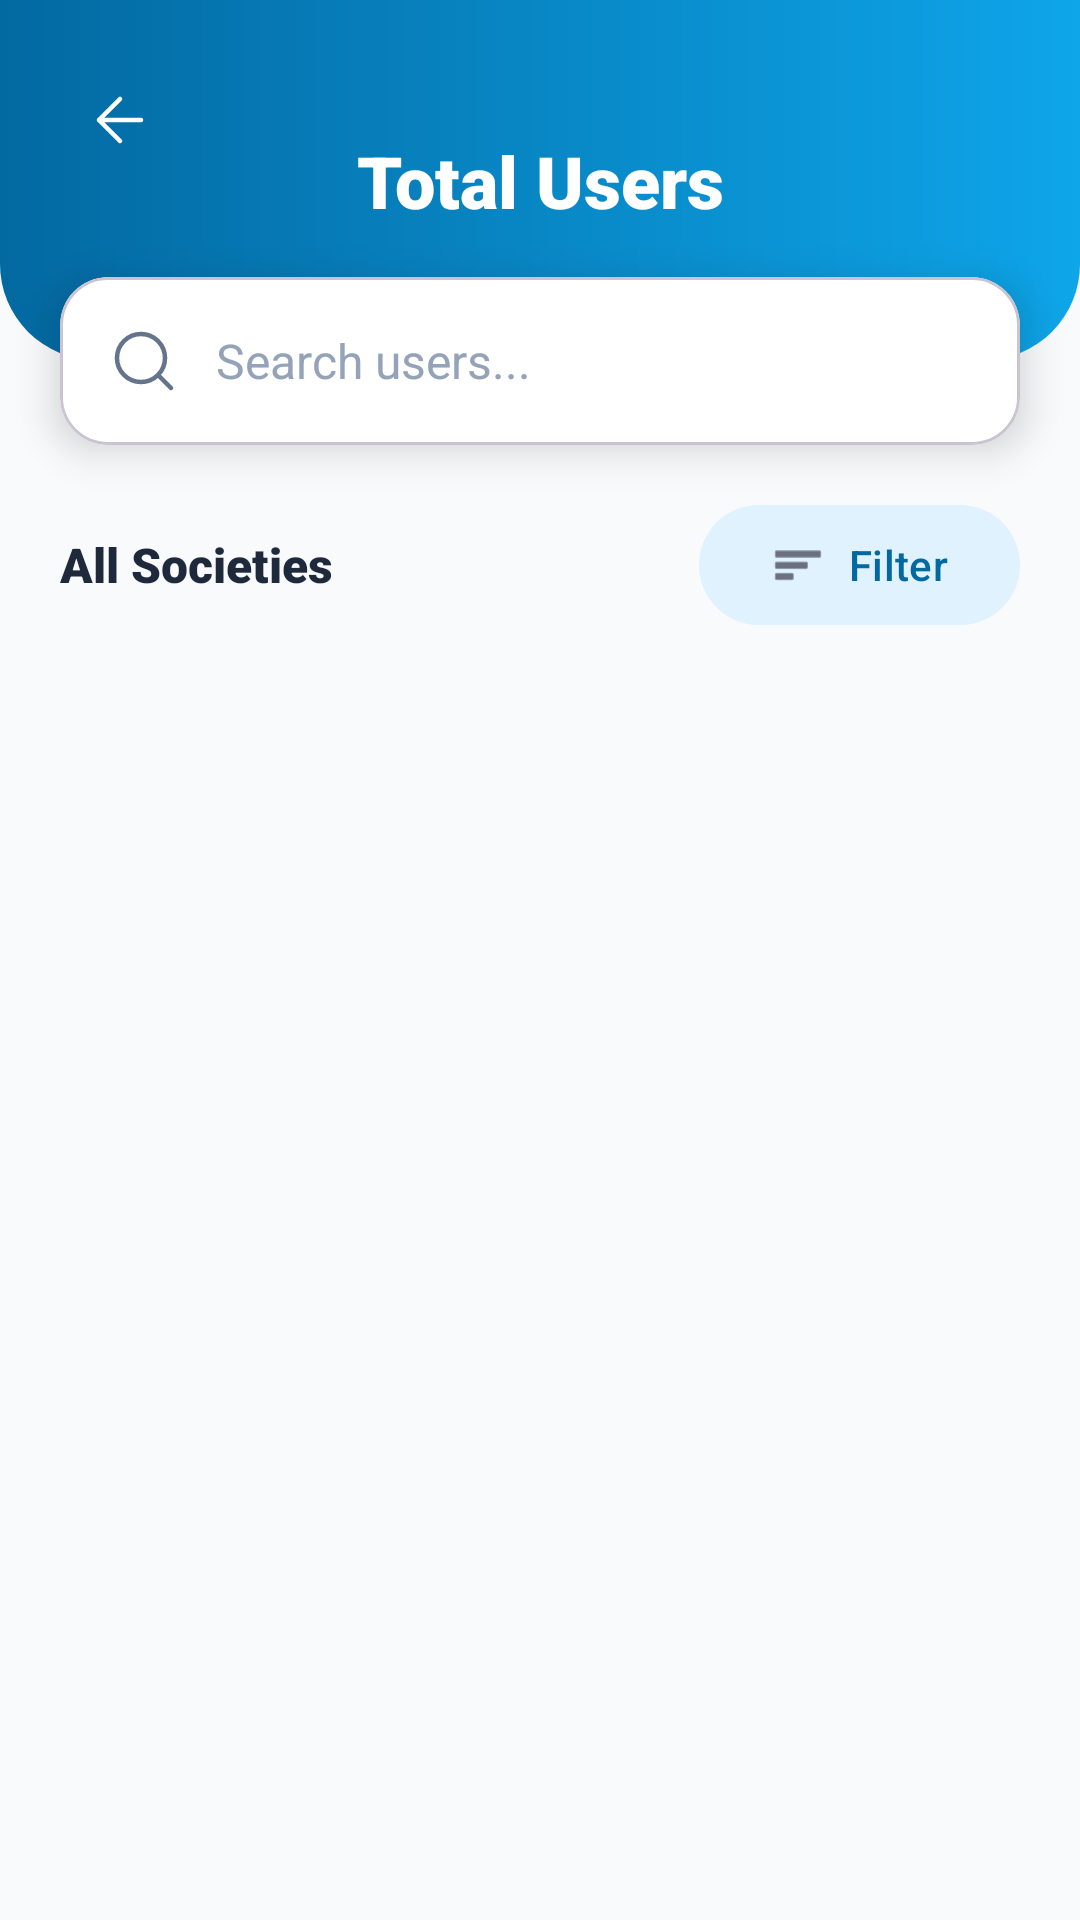

Write the Android layout XML for this screen, with the resource values it uses.
<!-- AndroidManifest.xml: application theme Theme.LaundaryAgent -->
<!-- res/layout/activity_users.xml -->
<?xml version="1.0" encoding="utf-8"?>
<androidx.constraintlayout.widget.ConstraintLayout xmlns:android="http://schemas.android.com/apk/res/android"
    xmlns:app="http://schemas.android.com/apk/res-auto"
    xmlns:tools="http://schemas.android.com/tools"
    android:layout_width="match_parent"
    android:layout_height="match_parent"
    android:background="#F8FAFC"
    tools:context=".UsersActivity">

    
    <androidx.constraintlayout.widget.ConstraintLayout
        android:id="@+id/header"
        android:layout_width="match_parent"
        android:layout_height="120dp"
        android:background="@drawable/bg_header_gradient"
        app:layout_constraintTop_toTopOf="parent">

        <ImageButton
            android:id="@+id/btn_back"
            android:layout_width="48dp"
            android:layout_height="48dp"
            android:layout_marginStart="16dp"
            android:layout_marginTop="16dp"
            android:background="?attr/selectableItemBackgroundBorderless"
            android:src="@drawable/ic_back_premium"
            app:layout_constraintStart_toStartOf="parent"
            app:layout_constraintTop_toTopOf="parent"
            app:tint="@android:color/white" />

        <TextView
            android:id="@+id/tv_user_count"
            android:layout_width="wrap_content"
            android:layout_height="wrap_content"
            android:text="Total Users"
            android:textColor="@android:color/white"
            android:textSize="24sp"
            android:fontFamily="sans-serif-black"
            app:layout_constraintBottom_toBottomOf="parent"
            app:layout_constraintEnd_toEndOf="parent"
            app:layout_constraintStart_toStartOf="parent"
            app:layout_constraintTop_toTopOf="parent" />

    </androidx.constraintlayout.widget.ConstraintLayout>

    
    <com.google.android.material.card.MaterialCardView
        android:id="@+id/card_search"
        android:layout_width="match_parent"
        android:layout_height="wrap_content"
        android:layout_marginHorizontal="20dp"
        android:layout_marginTop="-28dp"
        app:cardCornerRadius="16dp"
        app:cardElevation="8dp"
        app:cardBackgroundColor="@android:color/white"
        app:layout_constraintTop_toBottomOf="@id/header">

        <LinearLayout
            android:layout_width="match_parent"
            android:layout_height="56dp"
            android:gravity="center_vertical"
            android:orientation="horizontal"
            android:paddingHorizontal="16dp">

            <ImageView
                android:layout_width="24dp"
                android:layout_height="24dp"
                android:src="@drawable/ic_search_premium" />

            <EditText
                android:id="@+id/et_search"
                android:layout_width="0dp"
                android:layout_height="match_parent"
                android:layout_marginStart="12dp"
                android:layout_weight="1"
                android:background="@null"
                android:hint="Search users..."
                android:textColor="#1E293B"
                android:textColorHint="#94A3B8"
                android:textSize="16sp"
                android:fontFamily="sans-serif" />
        </LinearLayout>
    </com.google.android.material.card.MaterialCardView>

    
    <LinearLayout
        android:id="@+id/ll_filter_row"
        android:layout_width="match_parent"
        android:layout_height="wrap_content"
        android:orientation="horizontal"
        android:gravity="center_vertical"
        android:layout_marginHorizontal="20dp"
        android:layout_marginTop="16dp"
        app:layout_constraintTop_toBottomOf="@id/card_search">

        <TextView
            android:id="@+id/tv_current_filter"
            android:layout_width="0dp"
            android:layout_height="wrap_content"
            android:layout_weight="1"
            android:text="All Societies"
            android:textColor="#1E293B"
            android:textSize="16sp"
            android:fontFamily="sans-serif-black"/>

        <com.google.android.material.button.MaterialButton
            android:id="@+id/btn_filter"
            android:layout_width="wrap_content"
            android:layout_height="wrap_content"
            android:text="Filter"
            app:icon="@android:drawable/ic_menu_sort_by_size"
            style="@style/Widget.Material3.Button.TonalButton"
            android:textColor="#0369A1"
            app:backgroundTint="#E0F2FE" />
    </LinearLayout>

    
    <androidx.recyclerview.widget.RecyclerView
        android:id="@+id/rv_users"
        android:layout_width="match_parent"
        android:layout_height="0dp"
        android:layout_marginTop="8dp"
        android:clipToPadding="false"
        android:padding="16dp"
        app:layout_constraintBottom_toBottomOf="parent"
        app:layout_constraintTop_toBottomOf="@id/ll_filter_row"
        tools:listitem="@layout/item_user" />

</androidx.constraintlayout.widget.ConstraintLayout>
<!-- res/layout/item_user.xml (included above) -->
<?xml version="1.0" encoding="utf-8"?>
<com.google.android.material.card.MaterialCardView xmlns:android="http://schemas.android.com/apk/res/android"
    xmlns:app="http://schemas.android.com/apk/res-auto"
    android:layout_width="match_parent"
    android:layout_height="wrap_content"
    android:layout_marginBottom="12dp"
    app:cardBackgroundColor="@android:color/white"
    app:cardCornerRadius="16dp"
    app:cardElevation="2dp"
    app:strokeWidth="0dp">

    <androidx.constraintlayout.widget.ConstraintLayout
        android:layout_width="match_parent"
        android:layout_height="wrap_content"
        android:padding="12dp">

        <com.google.android.material.card.MaterialCardView
            android:id="@+id/card_avatar"
            android:layout_width="56dp"
            android:layout_height="56dp"
            app:cardCornerRadius="28dp"
            app:cardElevation="0dp"
            app:strokeWidth="1.5dp"
            app:strokeColor="#E0F2FE"
            app:layout_constraintBottom_toBottomOf="parent"
            app:layout_constraintStart_toStartOf="parent"
            app:layout_constraintTop_toTopOf="parent">

            <ImageView
                android:id="@+id/iv_user_avatar"
                android:layout_width="match_parent"
                android:layout_height="match_parent"
                android:scaleType="centerCrop"
                android:src="@drawable/ic_user"
                android:padding="12dp"
                android:background="#F0F9FF"
                app:tint="#0EA5E9" />
        </com.google.android.material.card.MaterialCardView>

        <LinearLayout
            android:layout_width="0dp"
            android:layout_height="wrap_content"
            android:layout_marginStart="16dp"
            android:layout_marginEnd="12dp"
            android:orientation="vertical"
            app:layout_constraintBottom_toBottomOf="parent"
            app:layout_constraintEnd_toStartOf="@+id/btn_call"
            app:layout_constraintStart_toEndOf="@id/card_avatar"
            app:layout_constraintTop_toTopOf="parent">

            <TextView
                android:id="@+id/tv_user_name"
                android:layout_width="wrap_content"
                android:layout_height="wrap_content"
                android:text="John Doe"
                android:textColor="#1E293B"
                android:textSize="16sp"
                android:fontFamily="sans-serif-black" />

            <TextView
                android:id="@+id/tv_user_phone"
                android:layout_width="wrap_content"
                android:layout_height="wrap_content"
                android:text="+91 9876543210"
                android:textColor="#64748B"
                android:textSize="13sp"
                android:fontFamily="sans-serif"
                android:layout_marginTop="2dp" />

            <LinearLayout
                android:layout_width="match_parent"
                android:layout_height="wrap_content"
                android:orientation="horizontal"
                android:gravity="center_vertical"
                android:layout_marginTop="4dp">

                <ImageView
                    android:layout_width="14dp"
                    android:layout_height="14dp"
                    android:src="@drawable/ic_pin"
                    app:tint="#64748B" />

                <TextView
                    android:id="@+id/tv_user_society"
                    android:layout_width="wrap_content"
                    android:layout_height="wrap_content"
                    android:layout_marginStart="4dp"
                    android:text="Amanora Park Town"
                    android:textColor="#64748B"
                    android:textSize="13sp"
                    android:fontFamily="sans-serif" />
            </LinearLayout>
        </LinearLayout>

        <com.google.android.material.card.MaterialCardView
            android:id="@+id/card_user_status"
            android:layout_width="wrap_content"
            android:layout_height="wrap_content"
            app:cardCornerRadius="6dp"
            app:cardElevation="0dp"
            app:strokeWidth="0dp"
            app:cardBackgroundColor="#D1FAE5"
            app:layout_constraintTop_toTopOf="parent"
            app:layout_constraintEnd_toEndOf="parent">

            <TextView
                android:id="@+id/tv_user_status"
                android:layout_width="wrap_content"
                android:layout_height="wrap_content"
                android:text="Active"
                android:textColor="#065F46"
                android:textSize="10sp"
                android:fontFamily="sans-serif-medium"
                android:paddingHorizontal="8dp"
                android:paddingVertical="4dp" />
        </com.google.android.material.card.MaterialCardView>

        <com.google.android.material.button.MaterialButton
            android:id="@+id/btn_call"
            style="@style/Widget.MaterialComponents.Button.TextButton"
            android:layout_width="wrap_content"
            android:layout_height="wrap_content"
            android:text="Call"
            android:textColor="#0EA5E9"
            android:fontFamily="sans-serif-medium"
            app:icon="@drawable/ic_call_premium"
            app:iconTint="#0EA5E9"
            app:layout_constraintBottom_toBottomOf="parent"
            app:layout_constraintEnd_toEndOf="parent"
            app:layout_constraintTop_toBottomOf="@id/card_user_status"
            android:layout_marginTop="4dp" />

    </androidx.constraintlayout.widget.ConstraintLayout>
</com.google.android.material.card.MaterialCardView>
<!-- resources referenced by this layout -->
<resources>
  <!-- drawable bg_header_gradient (drawable) -->
  <?xml version="1.0" encoding="utf-8"?>
  <shape xmlns:android="http://schemas.android.com/apk/res/android"
      android:shape="rectangle">
      <gradient
          android:angle="0"
          android:endColor="#0EA5E9"
          android:startColor="#0369A1"
          android:type="linear" />
      <corners
          android:bottomLeftRadius="32dp"
          android:bottomRightRadius="32dp" />
  </shape>
  <!-- drawable ic_back_premium (drawable) -->
  <vector xmlns:android="http://schemas.android.com/apk/res/android"
      android:width="24dp"
      android:height="24dp"
      android:viewportWidth="24"
      android:viewportHeight="24">
      <path
          android:pathData="M19,12H5M5,12L12,19M5,12L12,5"
          android:strokeColor="#0ea5e9"
          android:strokeWidth="1.5"
          android:strokeLineCap="round"
          android:strokeLineJoin="round" />
  </vector>
  <!-- drawable ic_pin (drawable) -->
  <?xml version="1.0" encoding="utf-8"?>
  <vector xmlns:android="http://schemas.android.com/apk/res/android"
      android:width="24dp"
      android:height="24dp"
      android:viewportWidth="24"
      android:viewportHeight="24">
      <path
          android:fillColor="@android:color/transparent"
          android:strokeColor="#94A3B8"
          android:strokeWidth="2"
          android:strokeLineCap="round"
          android:strokeLineJoin="round"
          android:pathData="M21,10c0,7 -9,13 -9,13s-9,-6 -9,-13a9,9 0,0 1,18 0z" />
      <path
          android:fillColor="@android:color/transparent"
          android:strokeColor="#94A3B8"
          android:strokeWidth="2"
          android:strokeLineCap="round"
          android:strokeLineJoin="round"
          android:pathData="M12,13m-3,0a3,3 0,1 1,6 0a3,3 0,1 1,-6 0" />
  </vector>
  <!-- drawable ic_search_premium (drawable) -->
  <vector xmlns:android="http://schemas.android.com/apk/res/android"
      android:width="24dp"
      android:height="24dp"
      android:viewportWidth="24"
      android:viewportHeight="24">
      <path
          android:pathData="M11,19A8,8 0 1,0 11,3A8,8 0 0,0 11,19ZM21,21L16.65,16.65"
          android:strokeColor="#64748B"
          android:strokeWidth="1.5"
          android:strokeLineCap="round"
          android:strokeLineJoin="round" />
  </vector>
  <!-- drawable ic_user (drawable) -->
  <?xml version="1.0" encoding="utf-8"?>
  <vector xmlns:android="http://schemas.android.com/apk/res/android"
      android:width="24dp"
      android:height="24dp"
      android:viewportWidth="24"
      android:viewportHeight="24">
      <path
          android:fillColor="@android:color/transparent"
          android:strokeColor="#4361EE"
          android:strokeWidth="2"
          android:strokeLineCap="round"
          android:strokeLineJoin="round"
          android:pathData="M20,21v-2a4,4 0,0 0,-4 -4H8a4,4 0,0 0,-4 4v2" />
      <path
          android:fillColor="@android:color/transparent"
          android:strokeColor="#4361EE"
          android:strokeWidth="2"
          android:strokeLineCap="round"
          android:strokeLineJoin="round"
          android:pathData="M12,11m-4,0a4,4 0,1 1,8 0a4,4 0,1 1,-8 0" />
  </vector>
  <style name="Theme.LaundaryAgent" parent="Base.Theme.LaundaryAgent" />
  <style name="Base.Theme.LaundaryAgent" parent="Theme.Material3.Light.NoActionBar">
          <item name="android:windowBackground">#F8FAFC</item>
          <item name="android:statusBarColor">#0369A1</item>
      </style>
</resources>
